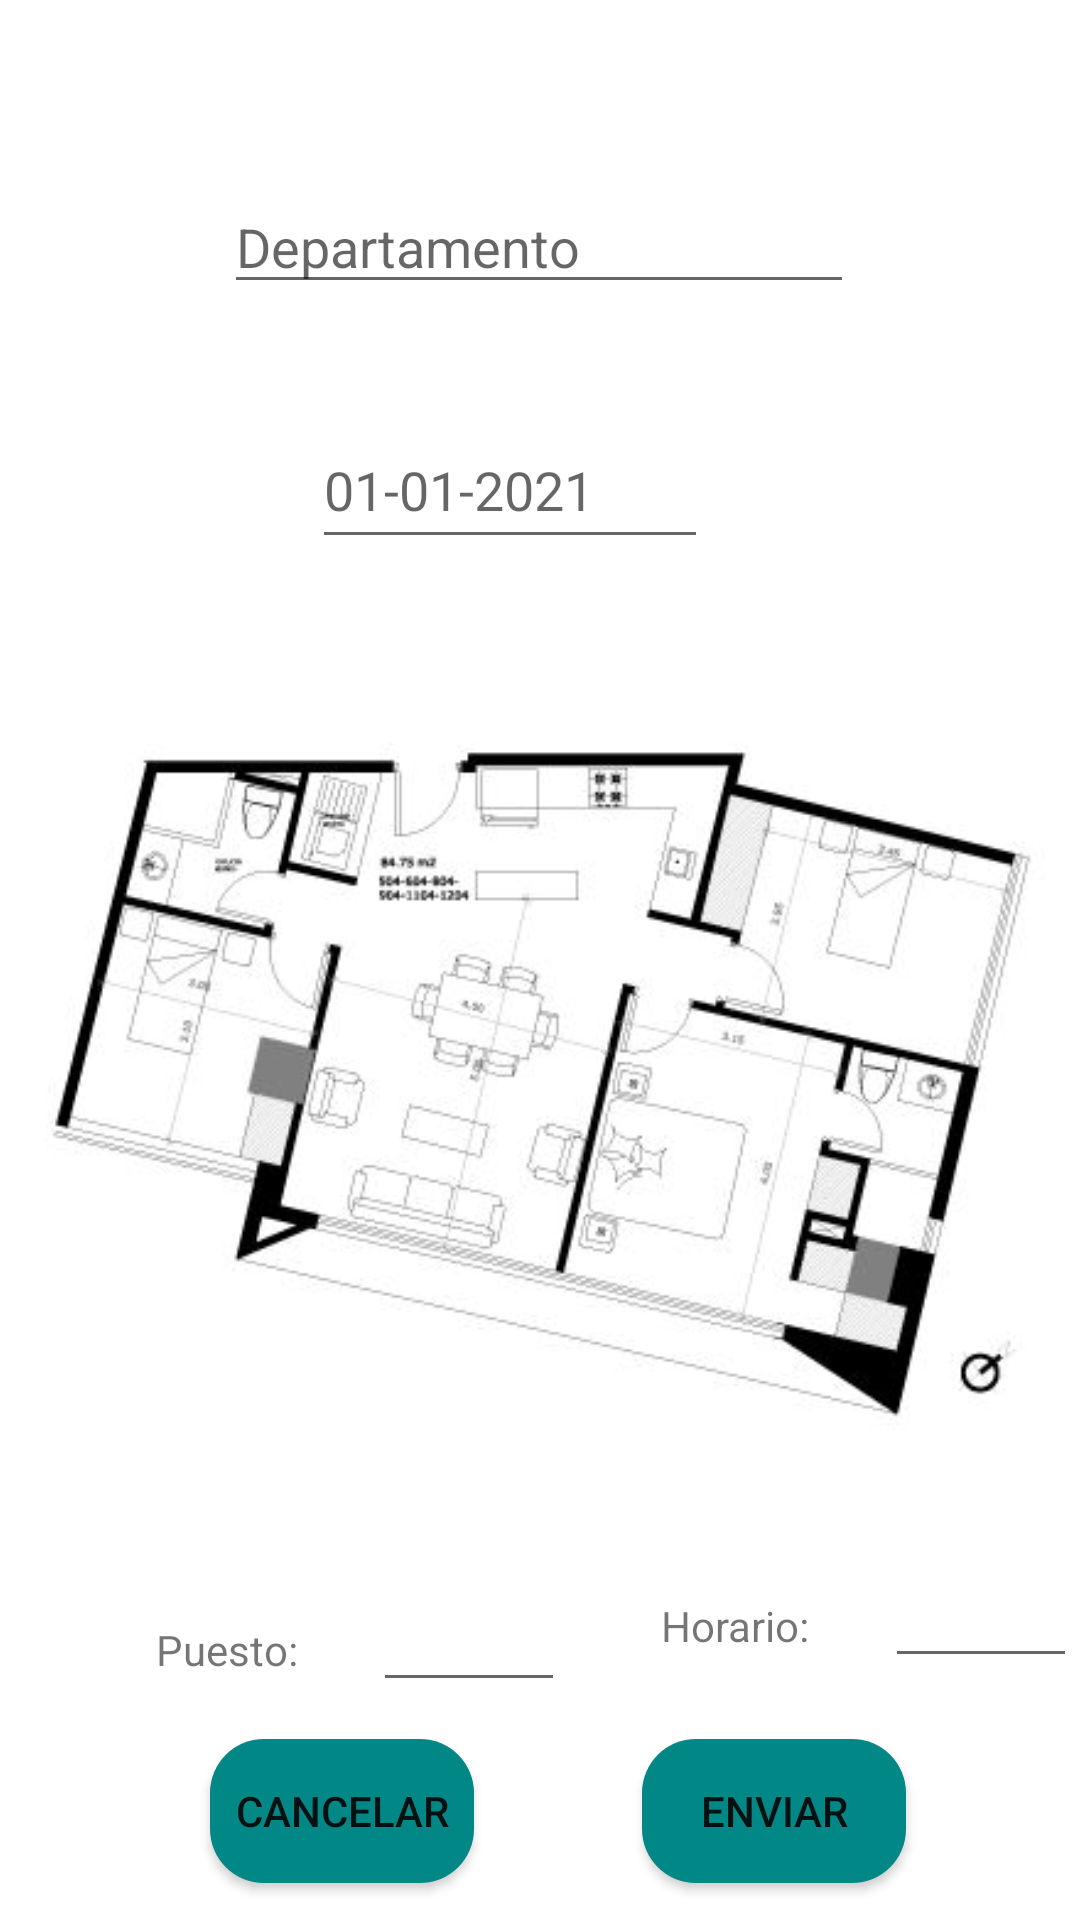

Produce the Android XML layout that renders to this screen, including the resource entries it uses.
<!-- AndroidManifest.xml: application theme ThemeProyectoReactivaPro -->
<!-- res/layout/activity_principal.xml -->
<?xml version="1.0" encoding="utf-8"?>
<androidx.constraintlayout.widget.ConstraintLayout xmlns:android="http://schemas.android.com/apk/res/android"
    xmlns:app="http://schemas.android.com/apk/res-auto"
    xmlns:tools="http://schemas.android.com/tools"
    android:layout_width="match_parent"
    android:layout_height="match_parent"
    tools:context=".Principal">

    <EditText
        android:id="@+id/horarioEditText"
        android:layout_width="64dp"
        android:layout_height="44dp"
        android:layout_marginStart="25dp"
        android:layout_marginLeft="25dp"
        android:ems="10"
        android:inputType="number"
        app:layout_constraintBottom_toBottomOf="@+id/textView2"
        app:layout_constraintStart_toEndOf="@+id/textView2"
        app:layout_constraintTop_toTopOf="@+id/textView2"
        app:layout_constraintVertical_bias="0.68" />

    <TextView
        android:id="@+id/textView2"
        android:layout_width="wrap_content"
        android:layout_height="wrap_content"
        android:layout_marginStart="32dp"
        android:layout_marginLeft="32dp"
        android:text="Horario:"
        app:layout_constraintBottom_toBottomOf="@+id/puestoEditText"
        app:layout_constraintStart_toEndOf="@+id/puestoEditText"
        app:layout_constraintTop_toTopOf="@+id/puestoEditText"
        app:layout_constraintVertical_bias="0.36" />

    <EditText
        android:id="@+id/departamentoEditText"
        android:layout_width="wrap_content"
        android:layout_height="wrap_content"
        android:layout_marginTop="60dp"
        android:ems="10"
        android:hint="Departamento"
        android:inputType="textPersonName"
        app:layout_constraintEnd_toEndOf="parent"
        app:layout_constraintHorizontal_bias="0.497"
        app:layout_constraintStart_toStartOf="parent"
        app:layout_constraintTop_toTopOf="parent" />

    <EditText
        android:id="@+id/fechaEditTextDate"
        android:layout_width="132dp"
        android:layout_height="49dp"
        android:layout_marginStart="104dp"
        android:layout_marginLeft="104dp"
        android:layout_marginTop="36dp"
        android:ems="10"
        android:hint="01-01-2021"
        android:inputType="date"
        app:layout_constraintStart_toStartOf="parent"
        app:layout_constraintTop_toBottomOf="@+id/departamentoEditText" />

    <ImageView
        android:id="@+id/imageView6"
        android:layout_width="58dp"
        android:layout_height="54dp"
        android:layout_marginStart="16dp"
        android:layout_marginLeft="16dp"
        app:layout_constraintBottom_toBottomOf="@+id/fechaEditTextDate"
        app:layout_constraintStart_toEndOf="@+id/fechaEditTextDate"
        app:layout_constraintTop_toTopOf="@+id/fechaEditTextDate"
        app:layout_constraintVertical_bias="0.0"
        app:srcCompat="@drawable/calendario" />

    <ImageView
        android:id="@+id/imageView7"
        android:layout_width="409dp"
        android:layout_height="270dp"
        android:layout_marginTop="36dp"
        app:layout_constraintEnd_toEndOf="parent"
        app:layout_constraintStart_toStartOf="parent"
        app:layout_constraintTop_toBottomOf="@+id/fechaEditTextDate"
        app:srcCompat="@drawable/diagrama" />

    <TextView
        android:id="@+id/textView"
        android:layout_width="wrap_content"
        android:layout_height="wrap_content"
        android:layout_marginStart="52dp"
        android:layout_marginLeft="52dp"
        android:layout_marginTop="48dp"
        android:text="Puesto:"
        app:layout_constraintStart_toStartOf="parent"
        app:layout_constraintTop_toBottomOf="@+id/imageView7" />

    <EditText
        android:id="@+id/puestoEditText"
        android:layout_width="64dp"
        android:layout_height="44dp"
        android:layout_marginStart="25dp"
        android:layout_marginLeft="25dp"
        android:ems="10"
        android:inputType="number"
        app:layout_constraintBottom_toBottomOf="@+id/textView"
        app:layout_constraintStart_toEndOf="@+id/textView"
        app:layout_constraintTop_toTopOf="@+id/textView"
        app:layout_constraintVertical_bias="0.68" />

    <Button
        android:id="@+id/cancelarRecervaButton"
        android:layout_width="wrap_content"
        android:layout_height="wrap_content"
        android:layout_marginStart="70dp"
        android:layout_marginLeft="70dp"
        android:text="Cancelar"
        android:background="@drawable/button_rounded"
        app:layout_constraintBottom_toBottomOf="parent"
        app:layout_constraintStart_toStartOf="parent"
        app:layout_constraintTop_toBottomOf="@+id/puestoEditText"
        app:layout_constraintVertical_bias="0.505" />

    <Button
        android:id="@+id/enviarReservaButton"
        android:layout_width="wrap_content"
        android:layout_height="wrap_content"
        android:text="Enviar"
        android:background="@drawable/button_rounded"
        app:layout_constraintBottom_toBottomOf="@+id/cancelarRecervaButton"
        app:layout_constraintEnd_toEndOf="parent"
        app:layout_constraintHorizontal_bias="0.492"
        app:layout_constraintStart_toEndOf="@+id/cancelarRecervaButton"
        app:layout_constraintTop_toTopOf="@+id/cancelarRecervaButton"
        app:layout_constraintVertical_bias="0.0" />
</androidx.constraintlayout.widget.ConstraintLayout>
<!-- resources referenced by this layout -->
<resources>
  <!-- drawable button_rounded (drawable) -->
  <?xml version="1.0" encoding="utf-8"?>
  <shape xmlns:android="http://schemas.android.com/apk/res/android">
      <corners android:radius="18dp" />
      <solid android:color="@color/teal_700"/>
  </shape>
  <!-- drawable diagrama: jpg bitmap (drawable, 21119 bytes) -->
  <style name="ThemeProyectoReactivaPro" parent="Theme.MaterialComponents.DayNight.DarkActionBar">
          
          <item name="colorPrimary">@color/purple_500</item>
          <item name="colorPrimaryVariant">@color/purple_700</item>
          <item name="colorOnPrimary">@color/white</item>
          
          <item name="colorSecondary">@color/teal_200</item>
          <item name="colorSecondaryVariant">@color/teal_700</item>
          <item name="colorOnSecondary">@color/black</item>
          
          <item name="android:statusBarColor" tools:targetApi="l">?attr/colorPrimaryVariant</item>
          
      </style>
  <!-- not gathered from this repository: default colours our renderer supplied (Android Studio template values) -->
  <color name="purple_500">#FF6200EE</color>
  <color name="purple_700">#FF3700B3</color>
  <color name="teal_200">#FF03DAC5</color>
  <color name="teal_700">#FF018786</color>
  <color name="black">#FF000000</color>
  <color name="white">#FFFFFFFF</color>
</resources>
